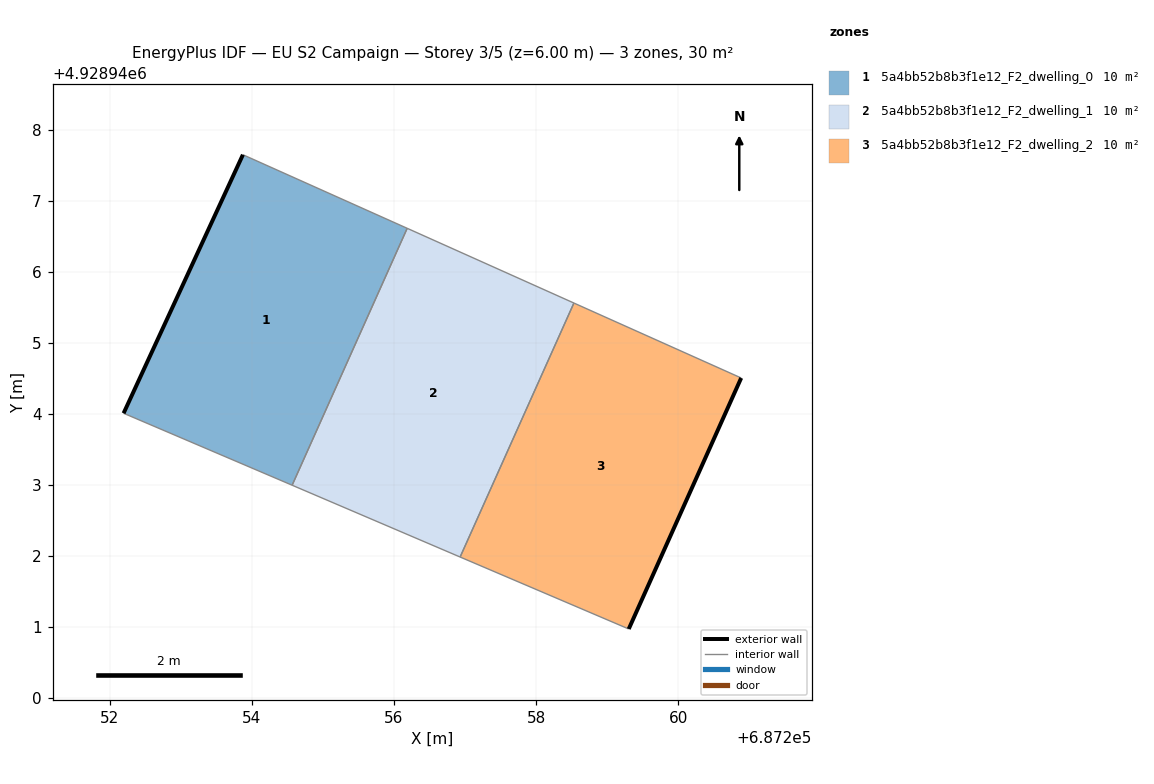
=== STOREY PLAN SPEC (per zone: floor XY polygon, exterior-wall plan segments, windows/doors) ===
zone 1: 5a4bb52b8b3f1e12_F2_dwelling_0  (10.2 m²)
  floor: (687254.57, 4928942.99) (687256.19, 4928946.61) (687253.87, 4928947.65) (687252.19, 4928944.01)
  exterior wall: (687252.19, 4928944.01) – (687253.87, 4928947.65)  [4.0 m]
  interior walls: 3
zone 2: 5a4bb52b8b3f1e12_F2_dwelling_1  (10.1 m²)
  floor: (687256.93, 4928941.98) (687258.53, 4928945.56) (687256.19, 4928946.61) (687254.57, 4928942.99)
  interior walls: 4
zone 3: 5a4bb52b8b3f1e12_F2_dwelling_2  (10.1 m²)
  floor: (687259.30, 4928940.97) (687260.89, 4928944.50) (687258.53, 4928945.56) (687256.93, 4928941.98)
  exterior wall: (687260.89, 4928944.50) – (687259.31, 4928940.97)  [3.9 m]
  interior walls: 3

=== DERIVED (storey summary) ===
Building: EU S2 Campaign
Storey: 3 of 5  (floor level z = 6.00 m)
Storey gross floor area: 30.4 m²
Zones on this storey: 3
  - 5a4bb52b8b3f1e12_F2_dwelling_0: floor 10.2 m²; exterior wall 4.0 m (12.0 m²); WWR 0.0%
  - 5a4bb52b8b3f1e12_F2_dwelling_1: floor 10.1 m²
  - 5a4bb52b8b3f1e12_F2_dwelling_2: floor 10.1 m²; exterior wall 3.9 m (11.6 m²); WWR 0.0%
Zone adjacency (shared interzone walls):
  - 5a4bb52b8b3f1e12_F2_dwelling_0 ↔ 5a4bb52b8b3f1e12_F2_dwelling_1
  - 5a4bb52b8b3f1e12_F2_dwelling_1 ↔ 5a4bb52b8b3f1e12_F2_dwelling_2